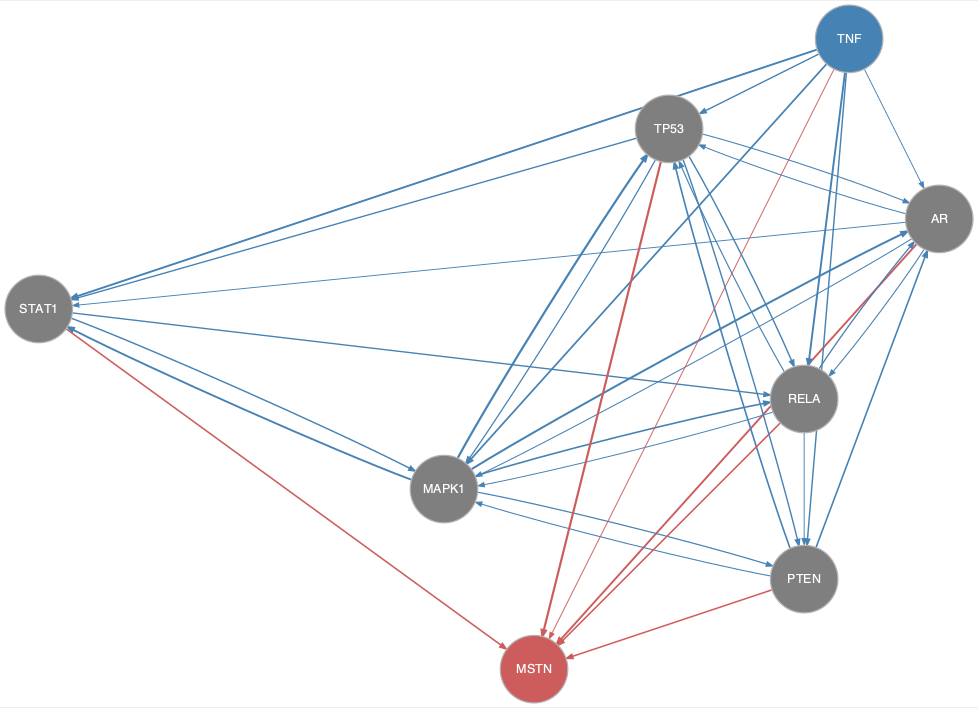

The table this chart was drawn from, first rows:
from	to
AR	MAPK1
AR	RELA
AR	STAT1
AR	TP53
MAPK1	AR
MAPK1	PTEN
MAPK1	RELA
MAPK1	STAT1
MAPK1	TP53
PTEN	AR
PTEN	MAPK1
PTEN	TP53
RELA	AR
RELA	MAPK1
RELA	PTEN
RELA	TP53
STAT1	MAPK1
STAT1	RELA
TNF	AR
TNF	MAPK1
TNF	PTEN
TNF	RELA
TNF	STAT1
TNF	TP53
TP53	AR
TP53	MAPK1
TP53	PTEN
TP53	RELA
TP53	STAT1
AR	MSTN
PTEN	MSTN
RELA	MSTN
STAT1	MSTN
TNF	MSTN
TP53	MSTN
